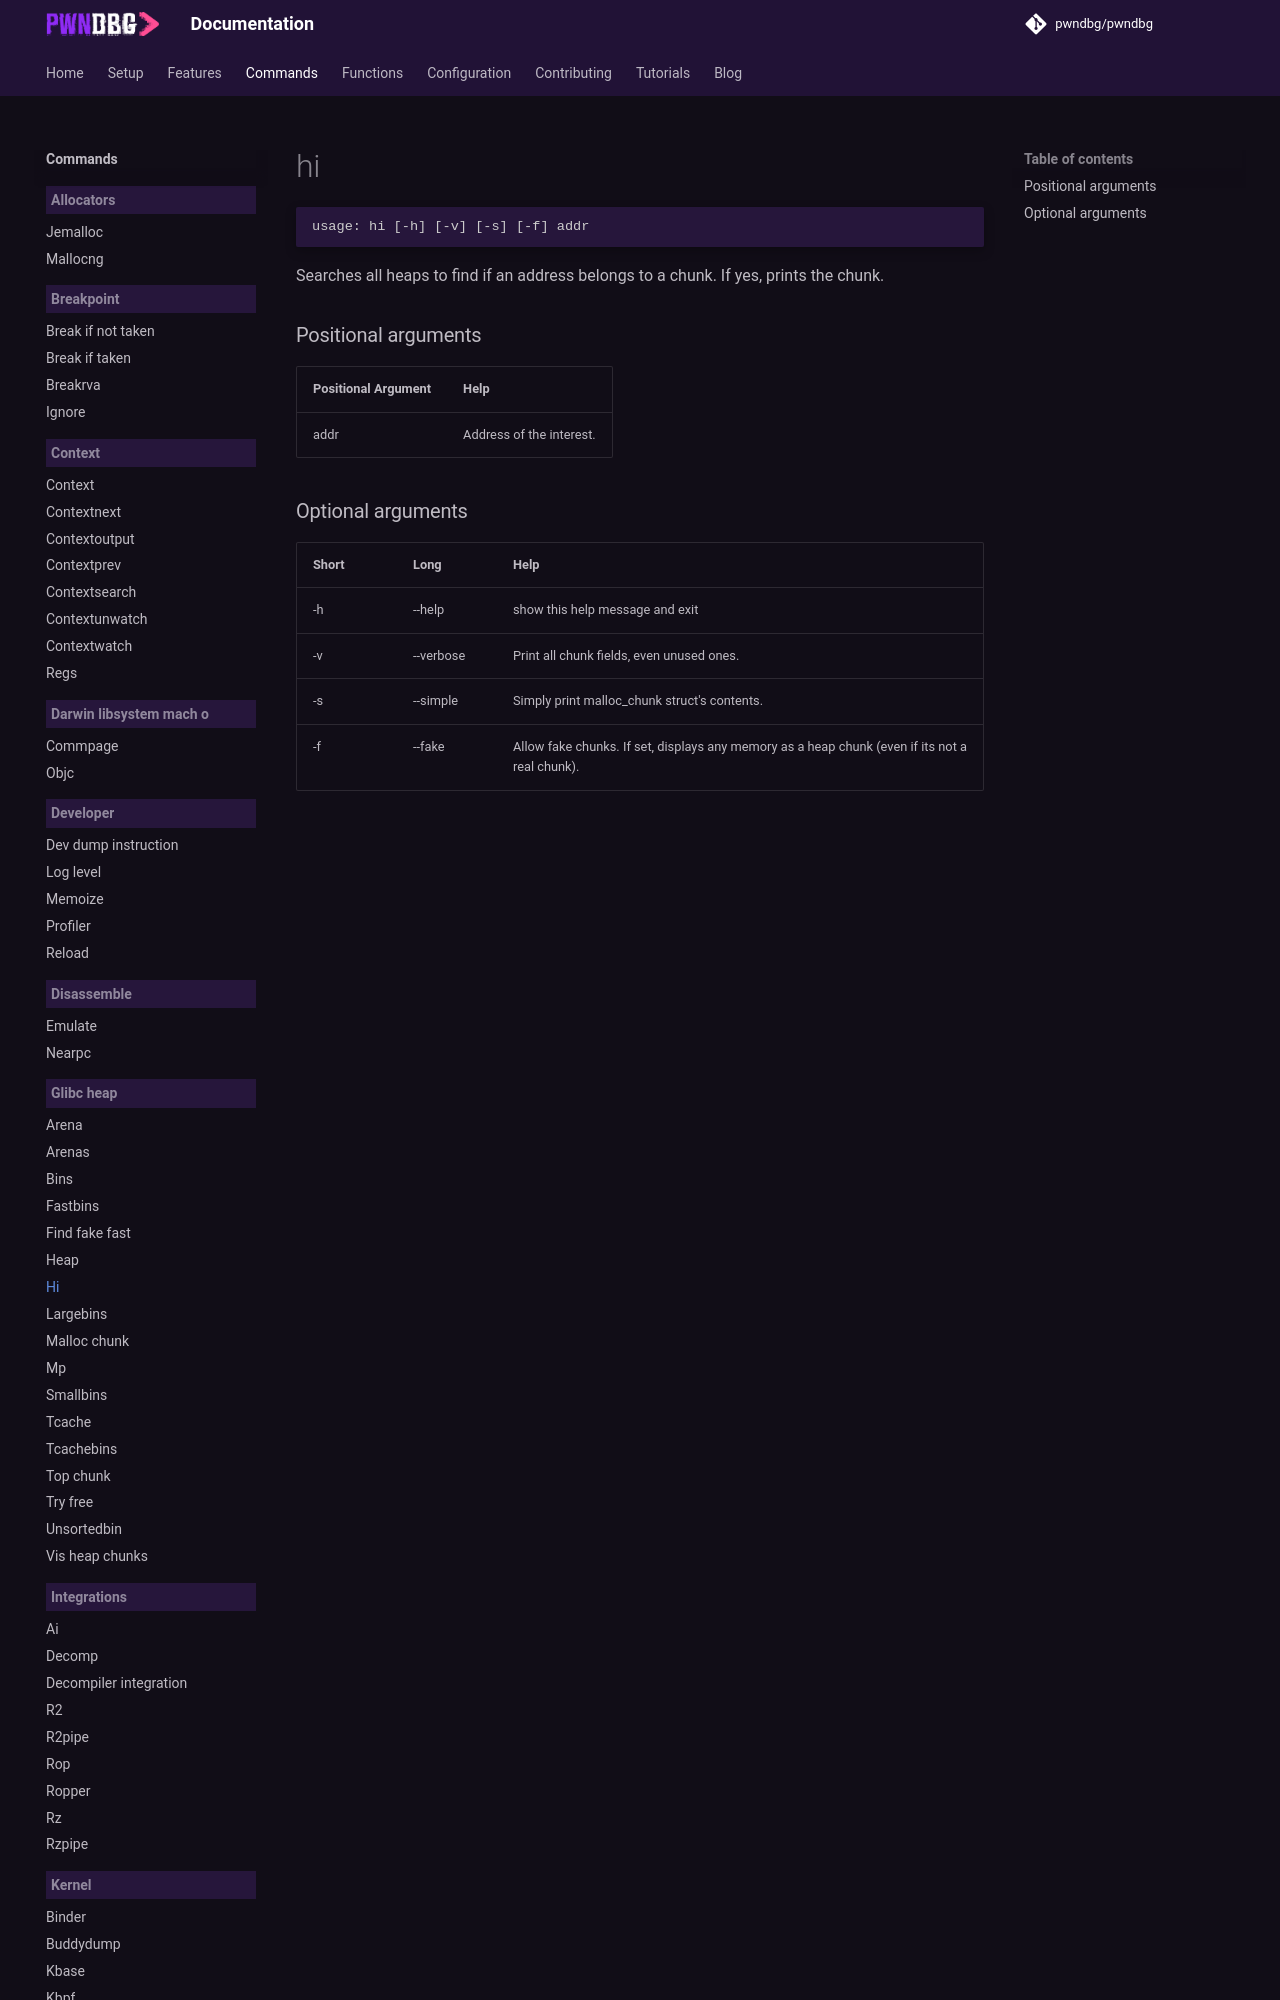

repository: pwndbg/pwndbg · page: dev/commands/glibc_heap/hi/index.html · generator: mkdocs

<!-- THIS PART OF THIS FILE IS AUTOGENERATED. DO NOT MODIFY IT. See scripts/generate-docs.sh -->
# hi

```text
usage: hi [-h] [-v] [-s] [-f] addr

```

Searches all heaps to find if an address belongs to a chunk. If yes, prints the chunk.
